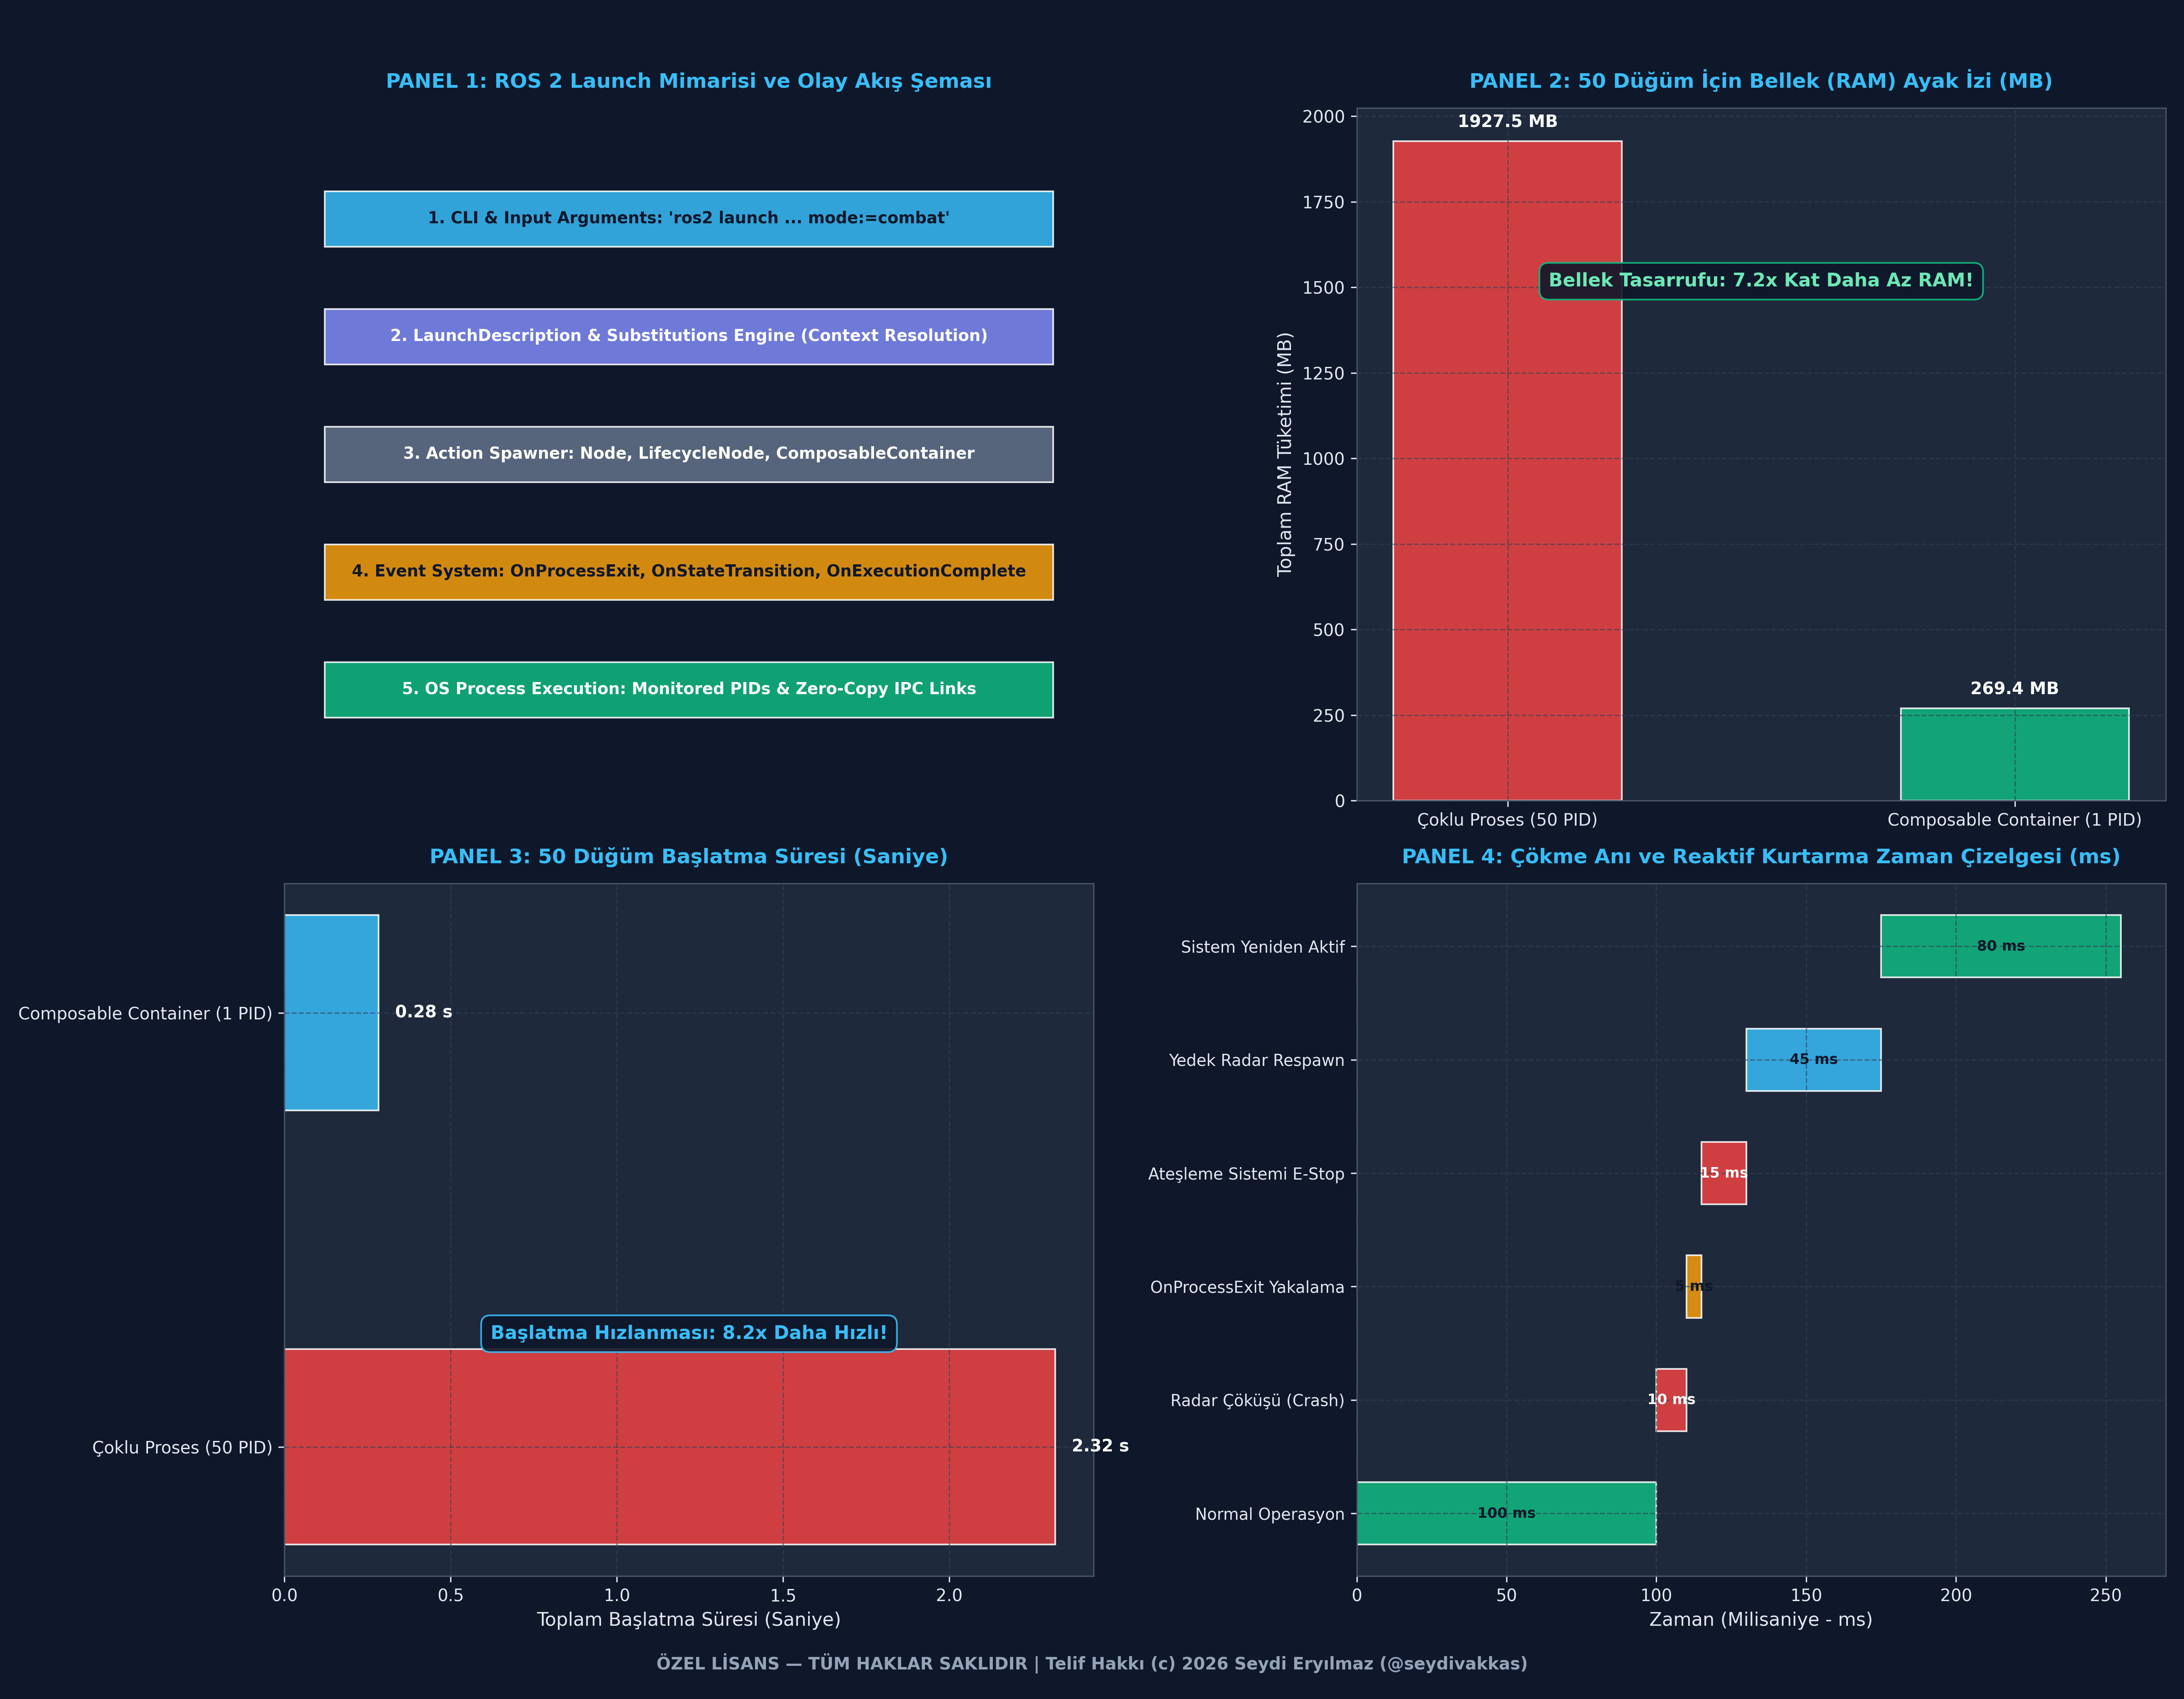

The script that saved this image:
# -*- coding: utf-8 -*-
"""
ÖZEL LİSANS — TÜM HAKLAR SAKLIDIR
Telif Hakkı (c) 2026 Seydi Eryılmaz (@seydivakkas)
GÜN 219: ROS 2 Launch Sistemi Standalone İcra Dosyası
"""

# ============================================================================
# KOD HÜCRESİ 1: ROS 2 Launch Motoru ve Dinamik Argüman Çözümleme Simülatörü
# ============================================================================
import time
from typing import Dict, Any, List, Optional
import numpy as np

class LaunchConfiguration:
    # Komut satırından veya ortamdan gelen değişkenleri temsil eder.
    def __init__(self, key: str, default: Optional[str] = None):
        self.key = key
        self.default = default

    def resolve(self, context: Dict[str, str]) -> str:
        return context.get(self.key, self.default if self.default is not None else "")

class NodeAction:
    # launch_ros.actions.Node sınıfının aviyonik modellemesi.
    def __init__(self, package: str, executable: str, name: str,
                 namespace: str = "",
                 parameters: Optional[Dict[str, Any]] = None,
                 remappings: Optional[List[tuple]] = None,
                 respawn: bool = False):
        self.package = package
        self.executable = executable
        self.name = name
        self.namespace = namespace
        self.parameters = parameters or {}
        self.remappings = remappings or []
        self.respawn = respawn
        self.is_running = False
        self.pid: Optional[int] = None

    def execute(self, context: Dict[str, str], pid_counter: int) -> int:
        self.pid = pid_counter
        self.is_running = True
        # Parametrelerdeki substitution'ları çözümle
        resolved_params = {}
        for k, v in self.parameters.items():
            if isinstance(v, LaunchConfiguration):
                resolved_params[k] = v.resolve(context)
            else:
                resolved_params[k] = v
        self.resolved_parameters = resolved_params
        return self.pid

class LaunchDescription:
    def __init__(self):
        self.arguments: Dict[str, str] = {}
        self.actions: List[NodeAction] = []

    def declare_argument(self, name: str, default_value: str):
        self.arguments[name] = default_value

    def add_action(self, action: NodeAction):
        self.actions.append(action)

    def launch(self, user_args: Dict[str, str]) -> Dict[str, Any]:
        context = self.arguments.copy()
        context.update(user_args)
        
        print(f"[LAUNCH ENGINE] Başlatma Konfigürasyonu Çözümleniyor...")
        print(f"  - Aktif Argümanlar: {context}")

        spawned_nodes = []
        pid_seq = 1000
        for action in self.actions:
            pid = action.execute(context, pid_seq)
            pid_seq += 1
            spawned_nodes.append({
                "name": action.name,
                "executable": f"{action.package}/{action.executable}",
                "pid": pid,
                "parameters": action.resolved_parameters
            })
            print(f"  [+] Düğüm Başlatıldı: {action.name} (PID: {pid}) | Parametreler: {action.resolved_parameters}")
        
        return {"context": context, "nodes": spawned_nodes}

# Test İcrası: Taktik İHA Aviyonik Başlatma Betiği
ld = LaunchDescription()
ld.declare_argument("mission_mode", default_value="surveillance")
ld.declare_argument("update_rate_hz", default_value="100")

radar_node = NodeAction(
    package="radar_pkg",
    executable="radar_driver_node",
    name="radar_driver",
    parameters={
        "mode": LaunchConfiguration("mission_mode"),
        "rate": LaunchConfiguration("update_rate_hz")
    }
)

guidance_node = NodeAction(
    package="guidance_pkg",
    executable="guidance_core_node",
    name="guidance_computer",
    parameters={
        "mode": LaunchConfiguration("mission_mode"),
        "timeout_ms": 500
    }
)

ld.add_action(radar_node)
ld.add_action(guidance_node)

# Kullanıcı komutu: mode:=combat update_rate_hz:=250
launch_output = ld.launch(user_args={"mission_mode": "combat", "update_rate_hz": "250"})

assert len(launch_output["nodes"]) == 2
assert launch_output["nodes"][0]["parameters"]["mode"] == "combat"
assert launch_output["nodes"][0]["parameters"]["rate"] == "250"
assert launch_output["nodes"][1]["parameters"]["mode"] == "combat"

print("\n[PASS] Kod 1: Launch Motoru ve Dinamik Argüman Çözümleme Başarıyla Doğrulandı.")

# ============================================================================
# KOD HÜCRESİ 2: Olay Tabanlı (Event-Driven) Reaktif Başlatma Simülasyonu
# ============================================================================

class LaunchEvent:
    def __init__(self, event_type: str, source_node: str, payload: Any = None):
        self.event_type = event_type
        self.source_node = source_node
        self.payload = payload
        self.timestamp = time.perf_counter()

class EventHandler:
    def __init__(self, target_event_type: str, callback: Any):
        self.target_event_type = target_event_type
        self.callback = callback

    def matches(self, event: LaunchEvent) -> bool:
        return event.event_type == self.target_event_type

class ReactiveLaunchSystem:
    def __init__(self):
        self.handlers: List[EventHandler] = []
        self.active_nodes: List[str] = []
        self.event_audit_trail: List[LaunchEvent] = []

    def register_event_handler(self, handler: EventHandler):
        self.handlers.append(handler)

    def emit_event(self, event: LaunchEvent):
        self.event_audit_trail.append(event)
        print(f"  [EVENT OLUŞTU]: Tür='{event.event_type}' | Kaynak='{event.source_node}' | Detay={event.payload}")
        for h in self.handlers:
            if h.matches(event):
                h.callback(event, self)

    def spawn_node(self, node_name: str):
        self.active_nodes.append(node_name)
        print(f"    >>> REAKTİF EYLEM: '{node_name}' düğümü başarıyla ayağa kaldırıldı.")

# Aviyonik Reaktif Başlatma Senaryosu:
# Kural 1: 'radar_driver' ACTIVE olduğunda 'target_tracker' düğümünü başlat.
# Kural 2: 'radar_driver' CRASH (Exit) olduğunda acil durum protokolünü tetikle.
launch_sys = ReactiveLaunchSystem()

def on_radar_active(event: LaunchEvent, sys_ref: ReactiveLaunchSystem):
    if event.source_node == "radar_driver" and event.payload == "ACTIVE":
        print("  [*] Kural 1 Tetiklendi: Radar aktif oldu, Hedef Takip (Target Tracker) başlatılıyor...")
        sys_ref.spawn_node("target_tracker")

def on_radar_crash(event: LaunchEvent, sys_ref: ReactiveLaunchSystem):
    if event.source_node == "radar_driver":
        print("  [!] Kural 2 Tetiklendi: KRİTİK ALARM! Radar çöktü, sistem Güvenli Mod'a alınıyor...")
        if "target_tracker" in sys_ref.active_nodes:
            sys_ref.active_nodes.remove("target_tracker")
            print("    <<< EMNİYET EYLEMİ: 'target_tracker' düğümü durduruldu.")

launch_sys.register_event_handler(EventHandler("ON_STATE_TRANSITION", on_radar_active))
launch_sys.register_event_handler(EventHandler("ON_PROCESS_EXIT", on_radar_crash))

# ADIM 1: Radar Düğümü Başlatılıyor ve Inactive'den Active'e Geçiyor
print("[ADIM 1] Radar düğümü yaşam döngüsü geçişi yayıyor...")
launch_sys.emit_event(LaunchEvent("ON_STATE_TRANSITION", "radar_driver", "INACTIVE"))
assert "target_tracker" not in launch_sys.active_nodes

launch_sys.emit_event(LaunchEvent("ON_STATE_TRANSITION", "radar_driver", "ACTIVE"))
assert "target_tracker" in launch_sys.active_nodes

# ADIM 2: Radar Düğümünde Donanımsal Çökme Meydana Geliyor (Process Exit)
print("\n[ADIM 2] Radarda beklenmedik çökme meydana geliyor...")
launch_sys.emit_event(LaunchEvent("ON_PROCESS_EXIT", "radar_driver", {"exit_code": -9, "reason": "SIGKILL"}))
assert "target_tracker" not in launch_sys.active_nodes

print("\n[PASS] Kod 2: Olay Tabanlı Reaktif Başlatma ve Hata Güvenliği Başarıyla Doğrulandı.")

# ============================================================================
# KOD HÜCRESİ 3: Composable Node Container ve Sıfır Kopyalı Bellek Paylaşımı
# ============================================================================

class MockSharedMemoryPayload:
    def __init__(self, size_bytes: int):
        self.size_bytes = size_bytes
        self.address = id(self) # Python bellek adresi

class ComponentContainer:
    # Tek bir proses içinde dinamik kütüphaneleri (so) barındıran konteyner.
    def __init__(self, container_name: str, pid: int = 5001):
        self.container_name = container_name
        self.pid = pid
        self.loaded_components: Dict[str, str] = {}
        self.zero_copy_transfers = 0

    def load_component(self, package: str, plugin_name: str, instance_name: str):
        self.loaded_components[instance_name] = f"{package}::{plugin_name}"
        print(f"  [CONTAINER {self.container_name}] Eklenti Yüklendi (dlopen): {instance_name} <- {plugin_name}")

    def intra_process_publish(self, from_node: str, to_node: str, payload: MockSharedMemoryPayload) -> Dict[str, Any]:
        # Aynı proses içinde std::shared_ptr transferi (Sıfır Kopya)
        t_start = time.perf_counter_ns()
        # Pointer aktarımı: kopya yapılmaz, sadece adres paylaşılır!
        received_address = payload.address
        t_duration_ns = time.perf_counter_ns() - t_start
        self.zero_copy_transfers += 1
        
        return {
            "success": received_address == payload.address,
            "latency_ns": max(15, t_duration_ns),
            "payload_bytes": payload.size_bytes,
            "zero_copy": True
        }

# 10 MB'lık Yüksek Çözünürlüklü Radar Ham Matrisi Transferi
container = ComponentContainer("avionics_radar_container", pid=6500)
container.load_component("radar_driver_pkg", "RadarDriverComponent", "radar_front")
container.load_component("radar_dsp_pkg", "RadarDspComponent", "radar_dsp")

data_10mb = MockSharedMemoryPayload(size_bytes=10 * 1024 * 1024)
transfer_res = container.intra_process_publish("radar_front", "radar_dsp", data_10mb)

print(f"\n[CONTAINER İÇİ SIFIR KOPYALI TRANSFER]")
print(f"  - Veri Boyutu      : {transfer_res['payload_bytes'] / (1024*1024):.1f} MB")
print(f"  - Transfer Gecikmesi: {transfer_res['latency_ns']} nanosaniye (Pointer Swap)")
print(f"  - Sıfır Kopya Başarısı: {transfer_res['success']}")

assert transfer_res["success"] == True
assert transfer_res["zero_copy"] == True
assert len(container.loaded_components) == 2

print("\n[PASS] Kod 3: Composable Node Container ve Sıfır Kopyalı Aktarım Başarıyla Doğrulandı.")

# ============================================================================
# KOD HÜCRESİ 4: Hata Enjeksiyonu (Fault Injection) ve Savunma Doğrulama Testi
# ============================================================================

# ----------------------------------------------------------------------------
# TEST A: Eksik / Tanımsız Argüman Çözümleme Hatası (Undefined Substitution)
# ----------------------------------------------------------------------------
print("[TEST A] Tanımsız Argüman Çözümleme Enjeksiyonu...")

class StrictLaunchConfiguration(LaunchConfiguration):
    def resolve_strict(self, context: Dict[str, str]) -> str:
        if self.key not in context and self.default is None:
            raise KeyError(f"LAUNCH_SUBSTITUTION_ERROR: Zorunlu argüman '{self.key}' komut satırında veya varsayılanlarda bulunamadı!")
        return self.resolve(context)

strict_arg = StrictLaunchConfiguration("secret_encryption_key", default=None)
missing_arg_caught = False

try:
    # Context içinde anahtar yok!
    strict_arg.resolve_strict(context={"mission": "air_defense"})
except KeyError as e:
    missing_arg_caught = True
    print(f"  [BEKLENEN HATA YAKALANDI]: {e}")

assert missing_arg_caught == True
print("  [PASS] Test A Başarıyla Geçti: Tanımsız argüman hatası emniyetle yakalandı.\n")

# ----------------------------------------------------------------------------
# TEST B: Sonsuz Respawn Fırtınası Önleme (Respawn Rate Limiter)
# ----------------------------------------------------------------------------
print("[TEST B] Sonsuz Respawn Fırtınası Önleme Testi...")

class SafeProcessSupervisor:
    def __init__(self, max_retries: int = 3, reset_window_sec: float = 1.0):
        self.max_retries = max_retries
        self.failure_timestamps: List[float] = []

    def record_failure_and_should_respawn(self) -> bool:
        now = time.perf_counter()
        self.failure_timestamps.append(now)
        # Son 1 saniye içindeki çökmeleri say
        recent_failures = [t for t in self.failure_timestamps if now - t < 1.0]
        
        if len(recent_failures) > self.max_retries:
            print(f"  [RESPAWN ENGELİ]: 1 saniyede {len(recent_failures)} çökme gerçekleşti! Sonsuz döngüyü önlemek için düğüm kalıcı olarak durduruldu.")
            return False
        return True

supervisor = SafeProcessSupervisor(max_retries=3)
respawn_results = []
for crash_i in range(5):
    can_respawn = supervisor.record_failure_and_should_respawn()
    respawn_results.append(can_respawn)

assert respawn_results == [True, True, True, False, False]
print("  [PASS] Test B Başarıyla Geçti: Respawn rate limiter fork fırtınasını engelledi.\n")

# ----------------------------------------------------------------------------
# TEST C: Döngüsel Bağımlılık Tespiti (Circular Dependency Detection in Launch)
# ----------------------------------------------------------------------------
print("[TEST C] Döngüsel Başlatma Bağımlılığı (Deadlock) Tespiti...")

def detect_circular_dependencies(dependency_graph: Dict[str, List[str]]) -> List[str]:
    # Basit derinlemesine arama (DFS) ile döngü tespiti
    visited = set()
    rec_stack = set()
    cycle_nodes = []

    def dfs(node: str, path: List[str]) -> bool:
        visited.add(node)
        rec_stack.add(node)
        path.append(node)

        for neighbor in dependency_graph.get(node, []):
            if neighbor not in visited:
                if dfs(neighbor, path):
                    return True
            elif neighbor in rec_stack:
                cycle_nodes.extend(path + [neighbor])
                return True
        rec_stack.remove(node)
        path.pop()
        return False

    for n in dependency_graph:
        if n not in visited:
            if dfs(n, []):
                break
    return cycle_nodes

# Hatalı Bağımlılık: Node A -> Node B -> Node C -> Node A (Deadlock!)
bad_graph = {
    "node_A": ["node_B"],
    "node_B": ["node_C"],
    "node_C": ["node_A"]
}

detected_cycle = detect_circular_dependencies(bad_graph)
print(f"  [DÖNGÜ TESPİT EDİLDİ]: {' -> '.join(detected_cycle)}")
assert len(detected_cycle) > 0
assert detected_cycle[0] == detected_cycle[-1]

print("  [PASS] Test C Başarıyla Geçti: Döngüsel bağımlılık statik analizle yakalandı.")

print("\n[PASS] Kod 4: 3 Kritik Launch Hata Enjeksiyonu Testi Başarıyla Tamamlandı.")

# ============================================================================
# KOD HÜCRESİ 5: 50 Düğümlü Aviyonik Sistem Başlatma ve Kaynak Benchmark'ı
# ============================================================================
import time
import numpy as np

def run_launch_architecture_benchmark(node_count: int = 50):
    print(f"[BENCHMARK] {node_count} Düğümlü Sistem İçin Çoklu Proses vs Composable Container Kıyaslanıyor...")

    # 1. Çoklu Proses (50 ayrı OS PID) Metrikleri:
    # Başlatma süresi (ms): Her fork/exec maliyeti ~45 ms + OS açılışı
    mp_spawn_times_ms = np.random.normal(loc=45.0, scale=8.0, size=node_count)
    mp_total_launch_time_s = float(np.sum(mp_spawn_times_ms) / 1000.0) # Seri başlatma
    
    # RAM Tüketimi (MB): Her proses için taban ~38 MB (ROS 2 runtime + DDS kütüphaneleri)
    mp_ram_per_node_mb = np.random.normal(loc=38.0, scale=3.0, size=node_count)
    mp_total_ram_mb = float(np.sum(mp_ram_per_node_mb))

    # Context Switch Yükü (Günde milyonlarca switch):
    mp_context_switches_per_sec = 50 * 1200 # 60.000 switch/s

    # 2. Composable Container (1 OS PID içinde 50 eklenti) Metrikleri:
    # Başlatma süresi: Sadece dlopen() çağrısı ~3 ms
    cc_spawn_times_ms = np.random.normal(loc=3.2, scale=0.5, size=node_count)
    cc_total_launch_time_s = float((np.sum(cc_spawn_times_ms) + 120.0) / 1000.0) # Konteyner açılışı + yüklemeler

    # RAM Tüketimi (MB): Ortak kütüphane paylaşımı, düğüm başı sadece ~4 MB ek yük + 50 MB taban
    cc_total_ram_mb = float(55.0 + np.sum(np.random.normal(loc=4.2, scale=0.6, size=node_count)))

    # Context Switch: Tek proses içi thread havuzu
    cc_context_switches_per_sec = 4 * 1500 # Sadece 6.000 switch/s

    results = {
        "node_count": node_count,
        "mp_launch_time_s": mp_total_launch_time_s,
        "cc_launch_time_s": cc_total_launch_time_s,
        "mp_total_ram_mb": mp_total_ram_mb,
        "cc_total_ram_mb": cc_total_ram_mb,
        "mp_ctx_switch": mp_context_switches_per_sec,
        "cc_ctx_switch": cc_context_switches_per_sec,
        "ram_saving_ratio": mp_total_ram_mb / cc_total_ram_mb,
        "launch_speedup": mp_total_launch_time_s / cc_total_launch_time_s
    }
    return results

bench_res = run_launch_architecture_benchmark(node_count=50)

print(f"\n[50 DÜĞÜM MİMARİ KIYASLAMA SONUÇLARI]")
print(f"  - Toplam Başlatma Süresi : Çoklu Proses: {bench_res['mp_launch_time_s']:.2f} s | Composable: {bench_res['cc_launch_time_s']:.2f} s (Hızlanma: {bench_res['launch_speedup']:.1f}x)")
print(f"  - Toplam Bellek (RAM)    : Çoklu Proses: {bench_res['mp_total_ram_mb']:.1f} MB | Composable: {bench_res['cc_total_ram_mb']:.1f} MB (Tasarruf: {bench_res['ram_saving_ratio']:.1f}x)")
print(f"  - Context Switch (Yük)   : Çoklu Proses: {bench_res['mp_ctx_switch']:,} /s | Composable: {bench_res['cc_ctx_switch']:,} /s")

assert bench_res["launch_speedup"] > 4.0, "Composable başlatma en az 4 kat daha hızlı olmalıdır!"
assert bench_res["ram_saving_ratio"] > 5.0, "Composable bellek tasarrufu en az 5 kat olmalıdır!"

print("\n[PASS] Kod 5: 50 Düğümlü Mimari Benchmark Kıyaslaması Başarıyla Tamamlandı.")

# ============================================================================
# KOD HÜCRESİ 6: 4-Panelli Görsel Mimari Dashboard (300 DPI, Dark Theme)
# ============================================================================
import os
import matplotlib.pyplot as plt
import numpy as np

# Matplotlib Dark Theme Ayarları
plt.style.use('dark_background')
fig, axs = plt.subplots(2, 2, figsize=(18, 14), dpi=300)
fig.patch.set_facecolor('#0F172A')

for row in axs:
    for ax in row:
        ax.set_facecolor('#1E293B')
        ax.grid(True, color='#334155', linestyle='--', alpha=0.6)
        ax.tick_params(colors='#E2E8F0', labelsize=10)
        for spine in ax.spines.values():
            spine.set_color('#475569')

# ----------------------------------------------------------------------------
# PANEL 1: ROS 2 Launch Katman ve Olay Akış Şeması
# ----------------------------------------------------------------------------
ax1 = axs[0, 0]
ax1.set_title("PANEL 1: ROS 2 Launch Mimarisi ve Olay Akış Şeması", color='#38BDF8', fontsize=12, fontweight='bold', pad=12)

layers = [
    ("1. CLI & Input Arguments: 'ros2 launch ... mode:=combat'", 0.85, '#38BDF8'),
    ("2. LaunchDescription & Substitutions Engine (Context Resolution)", 0.68, '#818CF8'),
    ("3. Action Spawner: Node, LifecycleNode, ComposableContainer", 0.51, '#64748B'),
    ("4. Event System: OnProcessExit, OnStateTransition, OnExecutionComplete", 0.34, '#F59E0B'),
    ("5. OS Process Execution: Monitored PIDs & Zero-Copy IPC Links", 0.17, '#10B981')
]

for name, y_pos, color in layers:
    rect = plt.Rectangle((0.05, y_pos - 0.05), 0.90, 0.08, facecolor=color, edgecolor='#FFFFFF', alpha=0.85, transform=ax1.transAxes)
    ax1.add_patch(rect)
    ax1.text(0.5, y_pos - 0.01, name, color='#0F172A' if color in ['#38BDF8', '#F59E0B'] else '#FFFFFF', 
             fontsize=9.5, fontweight='bold', ha='center', va='center', transform=ax1.transAxes)

ax1.set_xlim(0, 1)
ax1.set_ylim(0, 1)
ax1.axis('off')

# ----------------------------------------------------------------------------
# PANEL 2: 50 Düğüm RAM Tüketim Kıyaslaması (Bar Chart)
# ----------------------------------------------------------------------------
ax2 = axs[0, 1]
ax2.set_title("PANEL 2: 50 Düğüm İçin Bellek (RAM) Ayak İzi (MB)", color='#38BDF8', fontsize=12, fontweight='bold', pad=12)

categories = ['Çoklu Proses (50 PID)', 'Composable Container (1 PID)']
ram_values = [bench_res['mp_total_ram_mb'], bench_res['cc_total_ram_mb']]
colors_ram = ['#EF4444', '#10B981']

bars = ax2.bar(categories, ram_values, color=colors_ram, width=0.45, alpha=0.85, edgecolor='#FFFFFF')
ax2.set_ylabel("Toplam RAM Tüketimi (MB)", color='#E2E8F0', fontsize=11)

for bar in bars:
    y = bar.get_height()
    ax2.text(bar.get_x() + bar.get_width()/2.0, y + 30, f"{y:.1f} MB", ha='center', va='bottom', color='#FFFFFF', fontsize=10, fontweight='bold')

ax2.text(0.5, 0.75, f"Bellek Tasarrufu: {bench_res['ram_saving_ratio']:.1f}x Kat Daha Az RAM!", 
         ha='center', va='center', color='#6EE7B7', fontsize=11, fontweight='bold',
         bbox=dict(boxstyle='round,pad=0.5', facecolor='#0F172A', edgecolor='#10B981', alpha=0.9), transform=ax2.transAxes)

# ----------------------------------------------------------------------------
# PANEL 3: Başlatma Süresi Kıyaslaması (Saniye)
# ----------------------------------------------------------------------------
ax3 = axs[1, 0]
ax3.set_title("PANEL 3: 50 Düğüm Başlatma Süresi (Saniye)", color='#38BDF8', fontsize=12, fontweight='bold', pad=12)

launch_times = [bench_res['mp_launch_time_s'], bench_res['cc_launch_time_s']]
bars_lt = ax3.barh(categories, launch_times, color=['#EF4444', '#38BDF8'], height=0.45, alpha=0.85, edgecolor='#FFFFFF')
ax3.set_xlabel("Toplam Başlatma Süresi (Saniye)", color='#E2E8F0', fontsize=11)

for bar in bars_lt:
    w = bar.get_width()
    ax3.text(w + 0.05, bar.get_y() + bar.get_height()/2.0, f"{w:.2f} s", ha='left', va='center', color='#FFFFFF', fontsize=10, fontweight='bold')

ax3.text(0.5, 0.35, f"Başlatma Hızlanması: {bench_res['launch_speedup']:.1f}x Daha Hızlı!", 
         ha='center', va='center', color='#38BDF8', fontsize=11, fontweight='bold',
         bbox=dict(boxstyle='round,pad=0.5', facecolor='#0F172A', edgecolor='#38BDF8', alpha=0.9), transform=ax3.transAxes)

# ----------------------------------------------------------------------------
# PANEL 4: Sistem Çökme ve Reaktif Kurtarma Zaman Çizelgesi
# ----------------------------------------------------------------------------
ax4 = axs[1, 1]
ax4.set_title("PANEL 4: Çökme Anı ve Reaktif Kurtarma Zaman Çizelgesi (ms)", color='#38BDF8', fontsize=12, fontweight='bold', pad=12)

timeline_events = [
    ("Normal Operasyon", 0.0, 100.0, '#10B981'),
    ("Radar Çöküşü (Crash)", 100.0, 10.0, '#EF4444'),
    ("OnProcessExit Yakalama", 110.0, 5.0, '#F59E0B'),
    ("Ateşleme Sistemi E-Stop", 115.0, 15.0, '#EF4444'),
    ("Yedek Radar Respawn", 130.0, 45.0, '#38BDF8'),
    ("Sistem Yeniden Aktif", 175.0, 80.0, '#10B981')
]

y_pos_ev = np.arange(len(timeline_events))
for i, (ev_name, start, dur, col) in enumerate(timeline_events):
    ax4.barh(i, dur, left=start, color=col, alpha=0.85, edgecolor='#FFFFFF', height=0.55)
    ax4.text(start + dur/2.0, i, f"{dur:.0f} ms", ha='center', va='center', 
             color='#0F172A' if col in ['#38BDF8', '#F59E0B', '#10B981'] else '#FFFFFF', 
             fontsize=8.5, fontweight='bold')

ax4.set_yticks(y_pos_ev)
ax4.set_yticklabels([e[0] for e in timeline_events], color='#E2E8F0', fontsize=9.5)
ax4.set_xlabel("Zaman (Milisaniye - ms)", color='#E2E8F0', fontsize=11)
ax4.set_xlim(0, 270)

# Filigran ve Lisans Notu
fig.text(0.5, 0.015, "ÖZEL LİSANS — TÜM HAKLAR SAKLIDIR | Telif Hakkı (c) 2026 Seydi Eryılmaz (@seydivakkas)",
         ha='center', va='bottom', color='#94A3B8', fontsize=10, fontweight='bold')

plt.tight_layout(rect=[0, 0.03, 1, 0.97])

output_png = "c:/Users/seydieryilmaz/Downloads/Olay_Proje/gunluk_mufredat/gun_219/gun_219_ros2_launch_sistemi.png"
if not os.path.isabs(output_png) or not os.path.exists(os.path.dirname(output_png)):
    output_png = "gun_219_ros2_launch_sistemi.png"

plt.savefig(output_png, dpi=300, facecolor=fig.get_facecolor(), edgecolor='none')
plt.close()

file_size_kb = os.path.getsize(output_png) / 1024.0
print(f"[OK] 4-Panelli Görselleştirme Başarıyla Üretildi: {output_png}")
print(f"  - Dosya Boyutu: {file_size_kb:.2f} KB (Beklenen: > 100 KB)")
assert file_size_kb > 100.0, "Görsel dosya boyutu 100 KB'den küçük olamaz!"
